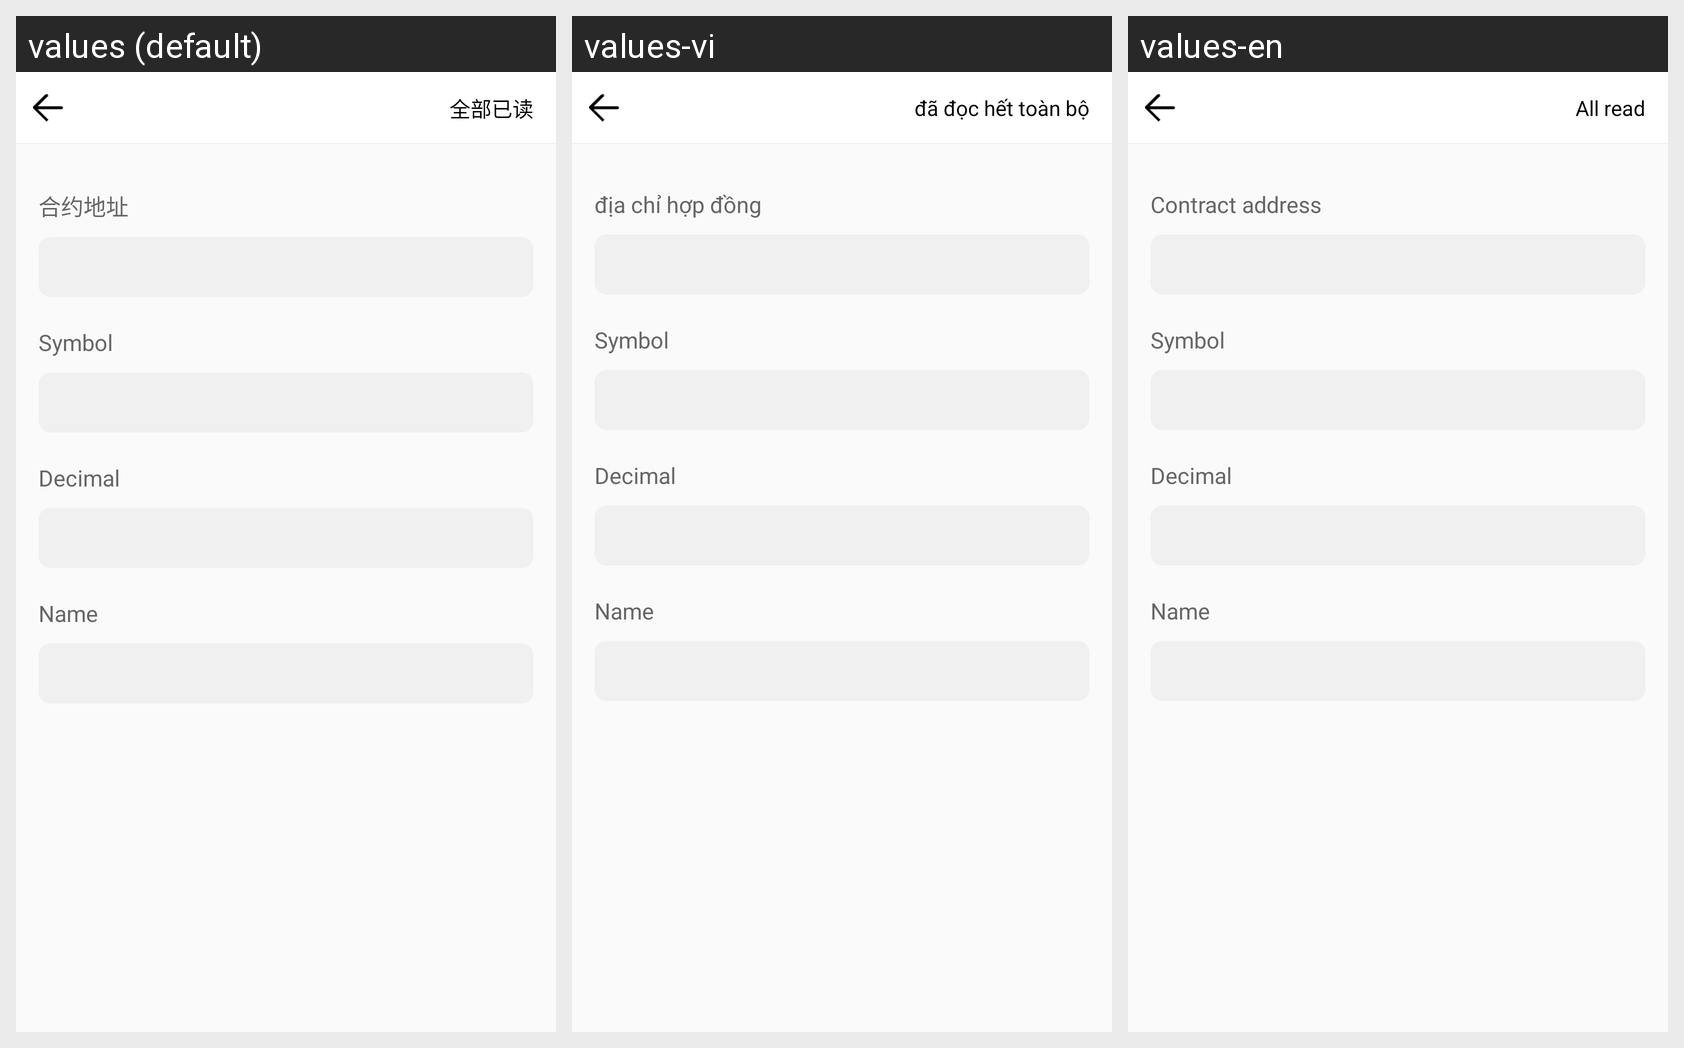

Strings drawn on this Android screen and how each of the app's shown locales translates them:
Android screen res/layout/activity_add_custom_token.xml rendered under 3 locales, left to right: values (default), values-vi, values-en. Device: Nexus 5 (rendered at 1080×1920; each locale shown at half size, 540×960, under a caption strip naming it); theme AppTheme.NoActionBar.
Strings drawn on this screen, with the default value and each locale's value (text and hints the layout hard-codes, and strings that could not be matched under every locale, appear in the picture but are not listed):

hint_contract_address
  values: 合约地址
  values-vi: địa chỉ hợp đồng
  values-en: Contract address

news_center_all_read
  values: 全部已读
  values-vi: đã đọc hết toàn bộ
  values-en: All read
